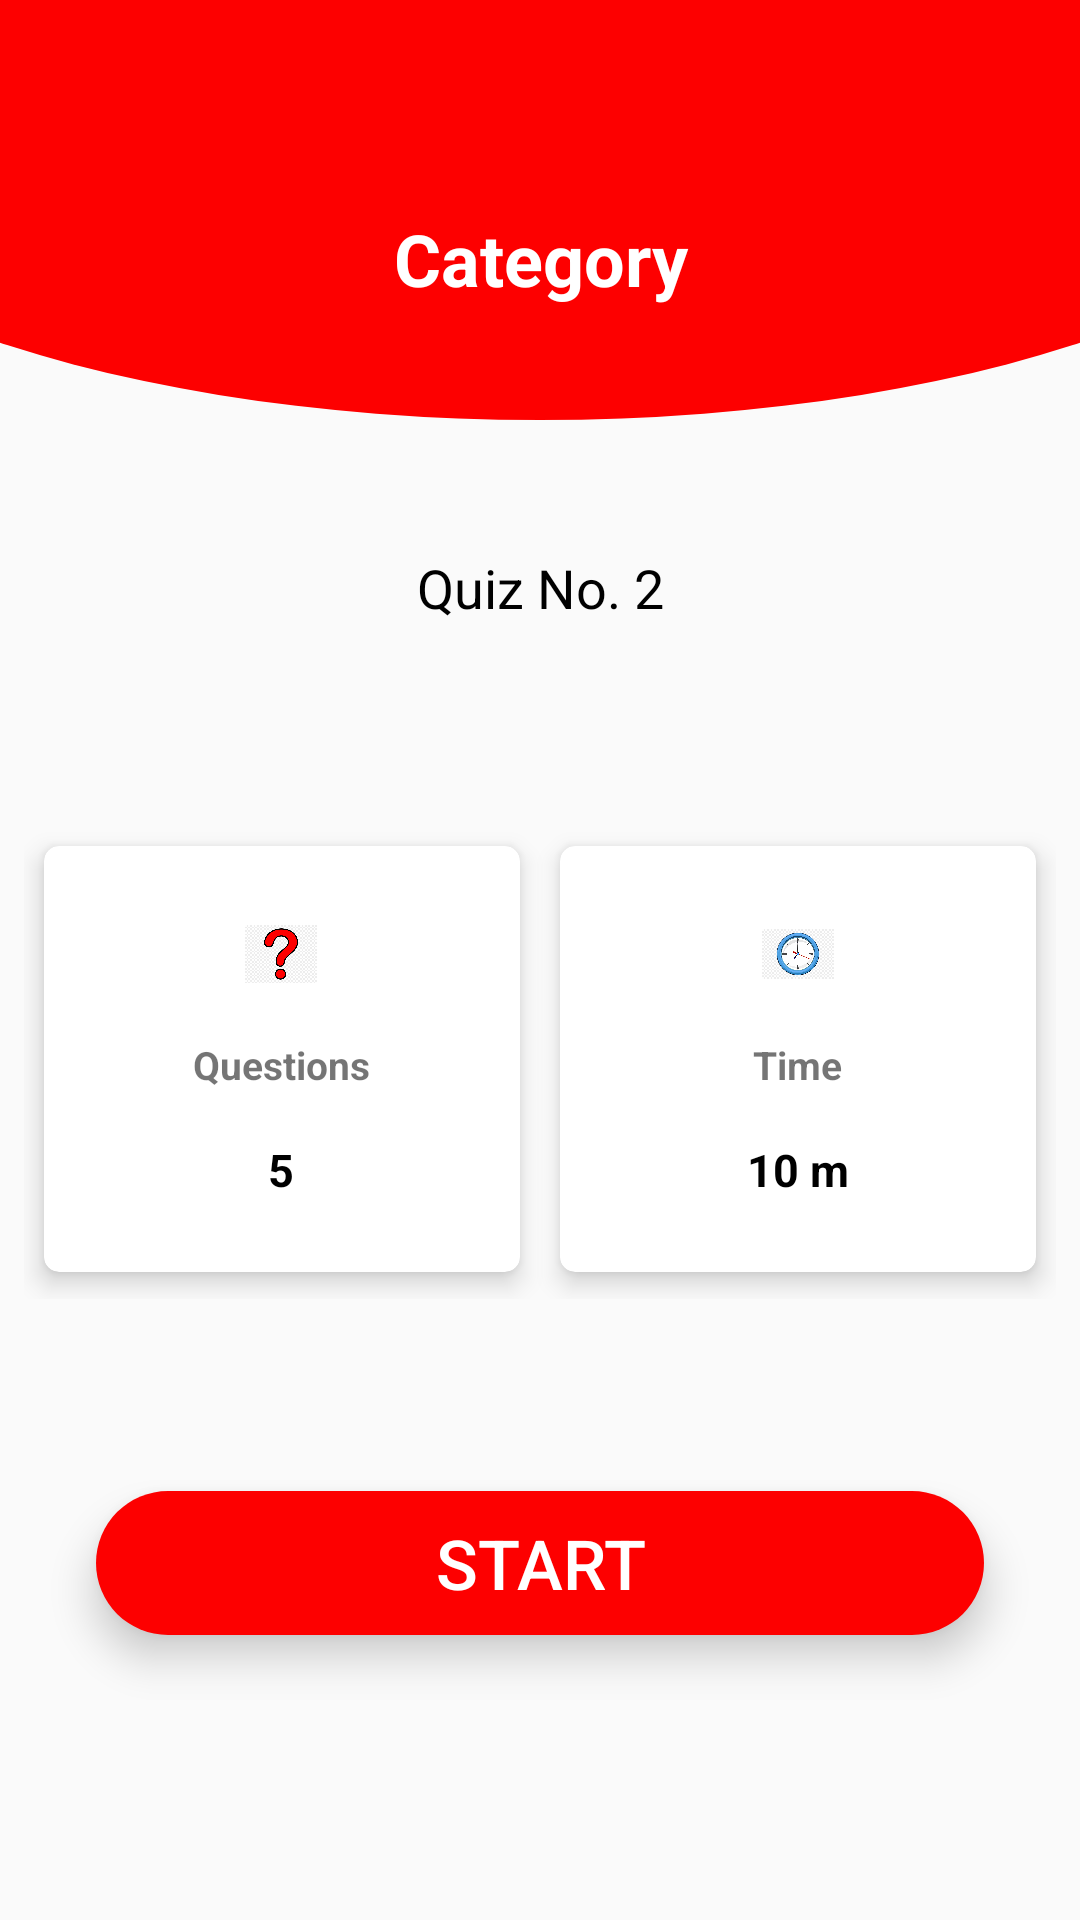

Android layout source for this screen:
<!-- AndroidManifest.xml: application theme Theme.Top5 -->
<!-- res/layout/activity_start_quiz.xml -->
<?xml version="1.0" encoding="utf-8"?>
<androidx.constraintlayout.widget.ConstraintLayout xmlns:android="http://schemas.android.com/apk/res/android"
    xmlns:app="http://schemas.android.com/apk/res-auto"
    xmlns:tools="http://schemas.android.com/tools"
    android:layout_width="match_parent"
    android:layout_height="match_parent"
    android:background="@drawable/main_background"
    tools:context=".StartQuizActivity">

    <TextView
        android:id="@+id/textView2"

        android:layout_width="0dp"
        android:layout_height="wrap_content"
        android:layout_marginStart="16dp"
        android:layout_marginTop="70dp"
        android:layout_marginEnd="16dp"

        android:text="Category"
        android:textAlignment="center"
        android:textColor="@color/white"
        android:textSize="24sp"
        android:textStyle="bold"
        app:layout_constraintEnd_toEndOf="parent"
        app:layout_constraintStart_toStartOf="parent"
        app:layout_constraintTop_toTopOf="parent" />

    <TextView
        android:id="@+id/textView4"
        android:layout_width="0dp"
        android:layout_height="wrap_content"
        android:layout_marginStart="24dp"

        android:layout_marginEnd="24dp"
        android:layout_marginBottom="65dp"
        android:text="Quiz No. 2"
        android:textAlignment="center"
        android:textColor="@color/black"
        android:textSize="18sp"
        app:layout_constraintEnd_toEndOf="parent"
        app:layout_constraintStart_toStartOf="parent"
        app:layout_constraintBottom_toTopOf="@+id/ll1" />


    <LinearLayout
        android:layout_width="0dp"
        android:id="@+id/ll1"
        android:layout_height="wrap_content"
        app:layout_constraintBottom_toTopOf="@+id/start_quizB"
        app:layout_constraintStart_toStartOf="parent"
        app:layout_constraintEnd_toEndOf="parent"
        android:layout_marginStart="8dp"
        android:layout_marginEnd="8dp"
        android:layout_marginBottom="64dp"
        android:orientation="horizontal"




        >

        <androidx.cardview.widget.CardView
            android:layout_width="120dp"
            android:layout_height="160dp"
            app:cardCornerRadius="5dp"
            android:layout_weight="1"
            app:cardElevation="5dp"
            app:cardUseCompatPadding="true"

            >
            <LinearLayout
                android:layout_width="wrap_content"
                android:layout_height="match_parent"
                android:layout_gravity="center"
                android:layout_margin="8dp"
                android:orientation="vertical"
                android:gravity="center"
                android:padding="16dp"
                >
                <ImageView
                    android:layout_width="24dp"
                    android:layout_height="24dp"
                    android:src="@drawable/question"

                    />
                <TextView
                    android:layout_width="wrap_content"
                    android:layout_height="wrap_content"
                    android:text="Questions"

                    android:layout_weight="1"
                    android:gravity="bottom"
                    android:textSize="13sp"
                    android:textStyle="bold"
                    />
                <TextView
                    android:layout_width="wrap_content"
                    android:layout_height="wrap_content"
                    android:text="5"
                    android:layout_weight="1"
                    android:gravity="bottom"
                    android:id="@+id/qtext"
                    android:textSize="15sp"
                    android:textColor="@color/black"
                    android:textStyle="bold"/>

            </LinearLayout>

        </androidx.cardview.widget.CardView>



        <androidx.cardview.widget.CardView
            android:layout_width="120dp"
            android:layout_weight="1"
            android:layout_height="160dp"
            app:cardCornerRadius="5dp"
            app:cardElevation="5dp"
            app:cardUseCompatPadding="true"

            >
            <LinearLayout
                android:layout_width="wrap_content"
                android:layout_height="match_parent"
                android:layout_gravity="center"
                android:layout_margin="8dp"
                android:orientation="vertical"
                android:gravity="center"
                android:padding="16dp"
                >
                <ImageView
                    android:layout_width="24dp"
                    android:layout_height="24dp"
                    android:src="@drawable/clock"

                    />
                <TextView
                    android:layout_width="wrap_content"
                    android:layout_height="wrap_content"
                    android:text="Time"

                    android:layout_weight="1"
                    android:gravity="bottom"
                    android:textSize="13sp"
                    android:textStyle="bold"
                    />
                <TextView
                    android:layout_width="wrap_content"
                    android:layout_height="wrap_content"
                    android:text="10 m"
                    android:id="@+id/qtime"
                    android:layout_weight="1"
                    android:gravity="bottom"
                    android:textSize="15sp"
                    android:textColor="@color/black"
                    android:textStyle="bold"/>

            </LinearLayout>

        </androidx.cardview.widget.CardView>


    </LinearLayout>
    <Button
        android:id="@+id/start_quizB"
        android:layout_width="0dp"
        android:layout_height="wrap_content"
        android:layout_marginStart="32dp"
        android:layout_marginEnd="32dp"
        android:layout_marginBottom="95dp"
        android:text="Start"
        android:textColor="@color/white"
        android:textSize="23sp"
        android:elevation="5dp"
        android:translationZ="3dp"
        android:stateListAnimator="@null"

        android:background="@drawable/round_corner_button"
        app:layout_constraintBottom_toBottomOf="parent"
        app:layout_constraintLeft_toLeftOf="parent"
        app:layout_constraintRight_toRightOf="parent"
        />


    <ImageView
        android:layout_width="wrap_content"
        android:layout_height="wrap_content"
        android:src="@drawable/ic_back"
        android:layout_marginStart="16dp"
        android:layout_marginTop="16dp"
        android:padding="8dp"

        app:layout_constraintStart_toStartOf="parent"
        app:layout_constraintTop_toTopOf="parent"

        />



</androidx.constraintlayout.widget.ConstraintLayout>
<!-- resources referenced by this layout -->
<resources>
  <color name="black">#FF000000</color>
  <color name="white">#FFFFFFFF</color>
  <!-- drawable clock: png bitmap (drawable, 140455 bytes) -->
  <!-- drawable main_background (drawable) -->
  <?xml version="1.0" encoding="utf-8"?>
  <layer-list xmlns:android="http://schemas.android.com/apk/res/android">
      <item>
  
          <shape android:shape="rectangle"/>
              <solid android:color="#EDF3FC" />
          <shape/>
      </item>
  
      <item
          android:bottom="500dp"
          android:left="-100dp"
          android:right="-100dp"
          android:top="-80dp"
          >
  
          <shape android:shape="oval" >
              <solid android:color="@color/colorPrimary" />
          </shape>
  
  
  
  
      </item>
  </layer-list>
  <!-- drawable question: png bitmap (drawable, 111588 bytes) -->
  <!-- drawable round_corner_button (drawable) -->
  <?xml version="1.0" encoding="utf-8"?>
  <shape android:shape="rectangle"  xmlns:android="http://schemas.android.com/apk/res/android">
      <corners android:radius="300dp" />
      <solid android:color="@color/colorPrimary"/>
  </shape>
  <style name="Theme.Top5" parent="Theme.AppCompat.DayNight.NoActionBar">
          
          <item name="colorPrimary">#CF183C</item>
          <item name="colorPrimaryVariant">#C00707</item>
          <item name="colorOnPrimary">@color/white</item>
          
          <item name="colorSecondary">@color/teal_200</item>
          <item name="colorSecondaryVariant">@color/teal_700</item>
          <item name="colorOnSecondary">@color/black</item>
          
          <item name="android:statusBarColor" tools:targetApi="l">?attr/colorPrimaryVariant</item>
          
      </style>
  <color name="colorPrimary">#FD0000</color>
  <color name="teal_200">#FF03DAC5</color>
  <color name="teal_700">#FF018786</color>
</resources>
